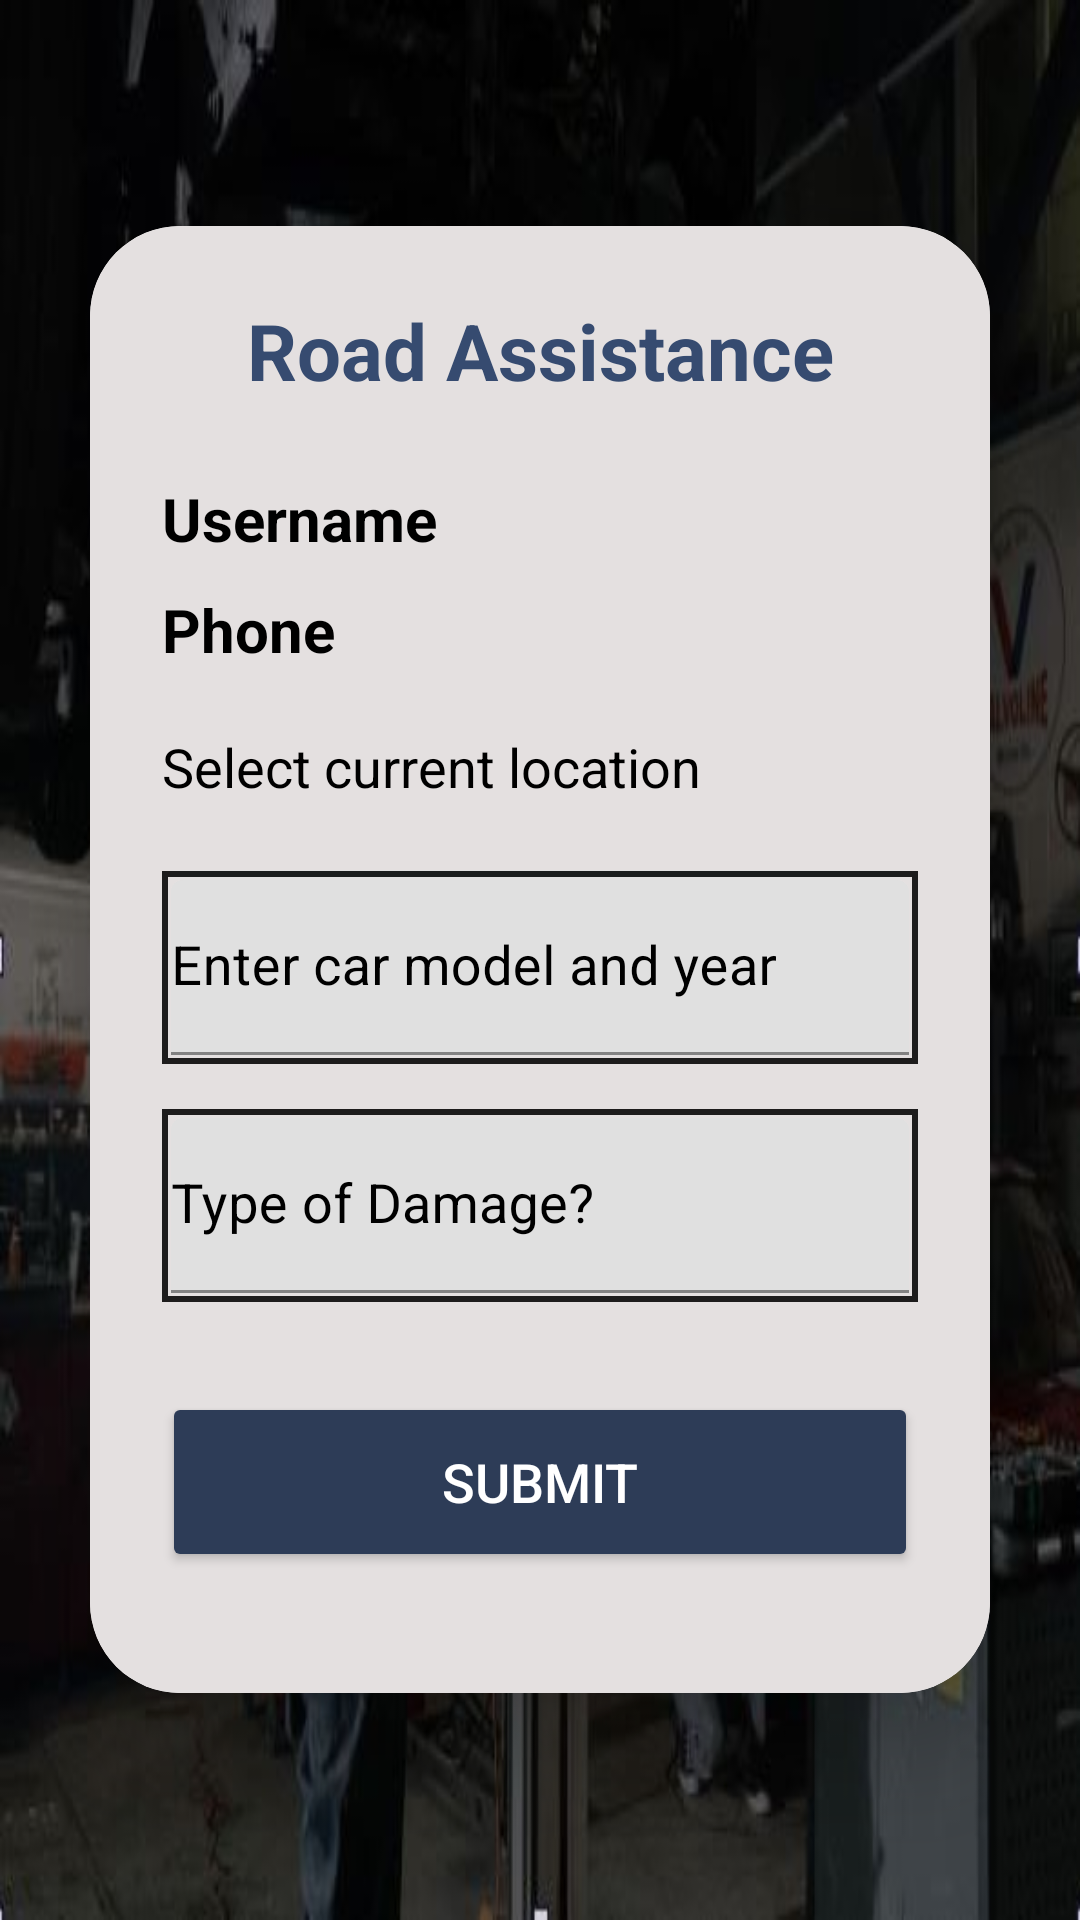

Layout XML and referenced resources for this Android screen:
<!-- AndroidManifest.xml: application theme Theme.PTACAPPLIACTION -->
<!-- res/layout/activity_road_assist.xml -->
<?xml version="1.0" encoding="utf-8"?>
<LinearLayout
    xmlns:android="http://schemas.android.com/apk/res/android"
    xmlns:app="http://schemas.android.com/apk/res-auto"
    xmlns:tools="http://schemas.android.com/tools"
    xmlns:card_view="http://schemas.android.com/apk/res-auto"
    android:layout_width="match_parent"
    android:layout_height="match_parent"
    android:orientation="vertical"
    android:gravity="center"
    android:background="@drawable/splash">

    <androidx.cardview.widget.CardView
        android:layout_width="match_parent"
        android:layout_height="wrap_content"
        android:layout_margin="30dp"
        app:cardCornerRadius="30dp"
        app:cardElevation="20dp"
        android:background="@drawable/custom_edittext1">

        <LinearLayout
            android:layout_width="match_parent"
            android:layout_height="wrap_content"
            android:orientation="vertical"
            android:background="#E4E0E0"
            android:layout_gravity="center_horizontal"
            android:padding="24dp">


            <TextView
                android:layout_width="match_parent"
                android:layout_height="wrap_content"
                android:text="Road Assistance"
                android:id="@+id/tv"
                android:textSize="26sp"
                android:drawableLeft="@drawable/baseline_add_road_24"
                android:textAlignment="center"
                android:textStyle="bold"
                android:textColor="@color/purple"/>

            <TextView
                android:layout_width="wrap_content"
                android:layout_height="wrap_content"
                android:text="Username"
                android:id="@+id/tvUser"
                android:textSize="20sp"
                android:textStyle="bold"
                android:textColor="@color/black"
                android:layout_marginTop="25dp"/>

            <TextView
                android:layout_width="wrap_content"
                android:layout_height="wrap_content"
                android:text="Phone"
                android:id="@+id/tvPhone"
                android:textSize="20sp"
                android:textStyle="bold"
                android:textColor="@color/black"
                android:layout_marginTop="10dp"/>

            <RelativeLayout
                android:layout_width="match_parent"
                android:layout_height="wrap_content"
                android:layout_marginTop="20dp">

                <TextView
                    android:layout_width="match_parent"
                    android:layout_height="wrap_content"
                    android:layout_toLeftOf="@+id/imgLocation"
                    android:text="Select current location"
                    android:id="@+id/tvDate"
                    android:textSize="18sp"
                    android:textColor="@color/black"
                    android:layout_marginRight="10dp" />

                <ImageView
                    android:id="@+id/imgLocation"
                    android:layout_width="32dp"
                    android:layout_height="32dp"
                    android:src="@drawable/ic_arrow_forward"
                    android:layout_alignParentRight="true" />


            </RelativeLayout>


            <RelativeLayout
                android:layout_width="match_parent"
                android:layout_height="wrap_content"
                android:id="@+id/km"
                android:background="@drawable/design"
                android:layout_marginTop="15dp">

                <com.google.android.material.textfield.TextInputLayout
                    android:layout_width="match_parent"
                    android:layout_height="wrap_content"
                    android:hint="Enter car model and year"
                    android:layout_margin="3dp"
                    android:textColorHint="@color/black">
                    <com.google.android.material.textfield.TextInputEditText
                        android:id="@+id/edtKM"
                        android:layout_width="match_parent"
                        android:layout_height="wrap_content"
                        android:paddingStart="0dp"
                        android:textSize="18sp"
                        android:textColor="#000" />
                </com.google.android.material.textfield.TextInputLayout>

            </RelativeLayout>

            <RelativeLayout
                android:layout_width="match_parent"
                android:layout_height="wrap_content"
                android:id="@+id/service"
                android:background="@drawable/design"
                android:layout_marginTop="15dp">

                <com.google.android.material.textfield.TextInputLayout
                    android:layout_width="match_parent"
                    android:layout_height="wrap_content"
                    android:layout_margin="3dp"
                    android:hint="Type of Damage?"
                    android:textColorHint="@color/black">
                    <com.google.android.material.textfield.TextInputEditText
                        android:id="@+id/edtNextService"
                        android:layout_width="match_parent"
                        android:layout_height="wrap_content"
                        android:paddingStart="0dp"
                        android:textSize="18sp"
                        android:textColor="#000" />
                </com.google.android.material.textfield.TextInputLayout>

            </RelativeLayout>

            <Button
                android:layout_width="match_parent"
                android:layout_height="60dp"
                android:id="@+id/btnSchedule"
                android:text="Submit"
                android:textSize="18sp"
                android:layout_marginTop="30dp"
                android:backgroundTint="#2D3C57"
                app:cornerRadius = "20dp"
                android:textColor="@color/white"
                />

            <TextView
                android:layout_width="wrap_content"
                android:layout_height="wrap_content"
                android:id="@+id/loginRedirectText"
                android:layout_gravity="center"
                android:textSize="12sp"/>

        </LinearLayout>

    </androidx.cardview.widget.CardView>


</LinearLayout>
<!-- resources referenced by this layout -->
<resources>
  <color name="black">#FF000000</color>
  <color name="purple">#364B70</color>
  <color name="white">#FFFFFFFF</color>
  <!-- drawable custom_edittext1 (drawable) -->
  <?xml version="1.0" encoding="utf-8"?>
  <shape xmlns:android="http://schemas.android.com/apk/res/android"
  android:shape="rectangle">
  
      <stroke
          android:width="3dp"
          android:color="#D8D8D8"/>
      <corners
          android:radius="20dp"/>
  </shape>
  <!-- drawable design (drawable) -->
  <?xml version="1.0" encoding="utf-8"?>
  <shape xmlns:android="http://schemas.android.com/apk/res/android">
  
      <stroke android:width="2dp" android:color="@color/lavender"/>
  </shape>
  <!-- drawable splash: jpg bitmap (drawable, 32399 bytes) -->
  <style name="Theme.PTACAPPLIACTION" parent="Theme.MaterialComponents.DayNight.NoActionBar">
          
          <item name="colorPrimary">@color/purple</item>
          <item name="colorPrimaryVariant">@color/purple</item>
          <item name="colorOnPrimary">@color/white</item>
          
          <item name="colorSecondary">@color/teal_200</item>
          <item name="colorSecondaryVariant">@color/teal_700</item>
          <item name="colorOnSecondary">@color/black</item>
          
          <item name="android:statusBarColor">@color/purple</item>
          
      </style>
  <color name="lavender">#1D1C1C</color>
  <color name="teal_200">#FF03DAC5</color>
  <color name="teal_700">#FF018786</color>
</resources>
